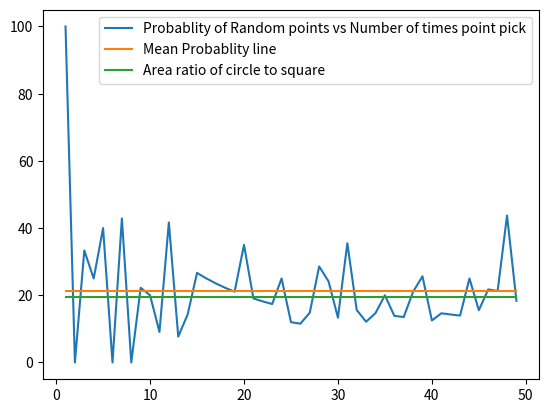

Reproduce this figure in Python.
import random 
from array import*
import numpy as np
import math
import matplotlib.pyplot as plt

def probablity(N):
    def distance(P):
        x=math.sqrt(P[0]**2+P[1]**2)
        return x

    S=[]
    for i in range(2*N):
        S.append(random.randint(0, 10))

    S=np.array(S)
    S=S.reshape(N,2)
    d=[]
    for i in range(N):
        d.append(distance(S[i]))

    sum1=0
    sum2=0
    sum3=0
    for i in range(N):
        if d[i]<=5:
            sum1=sum1+1
        else:
            sum3=sum3+1

    return (sum1/N)*100
Num=[]
N=[]
A=[]
B=[]
I=50
#50 points!
P=(3.14*5*5)/(20*20);
for i in range(1,I):
    Num.append(probablity(i))

for i in range(1,I):
    N.append(i)

for i in range(1,I):
    A.append(P*100)

total=0             
for x in Num:
    total=total+x

T=total/I
for i in range(1,I):
    B.append(T)

plt.plot(N,Num)
plt.plot(N,B)
plt.plot(N,A)
plt.legend(['Probablity of Random points vs Number of times point pick','Mean Probablity line','Area ratio of circle to square'])
plt.show()